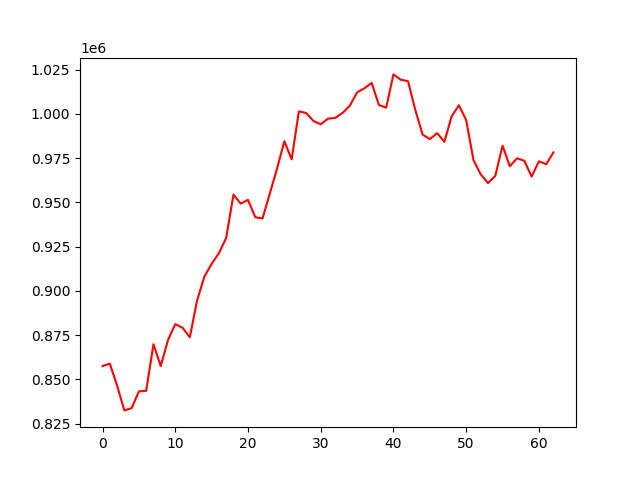

The file beside this chart, header and first rows:
account_value, date, daily_return
857524, 2022-10-04, 
858917, 2022-10-05, 0.001624
846474, 2022-10-06, -0.01449
832482, 2022-10-07, -0.01653
833770, 2022-10-10, 0.001548
843215, 2022-10-11, 0.01133
843584, 2022-10-12, 0.0004372
869852, 2022-10-13, 0.03114
857542, 2022-10-14, -0.01415
872298, 2022-10-17, 0.01721
881250, 2022-10-18, 0.01026
879195, 2022-10-19, -0.002332
873795, 2022-10-20, -0.006142
894597, 2022-10-21, 0.02381
908042, 2022-10-24, 0.01503
915302, 2022-10-25, 0.007995
921366, 2022-10-26, 0.006625
929990, 2022-10-27, 0.00936
954409, 2022-10-28, 0.02626
949322, 2022-10-31, -0.005329
951475, 2022-11-01, 0.002268
941665, 2022-11-02, -0.01031
940971, 2022-11-03, -0.0007367
955061, 2022-11-04, 0.01497
969212, 2022-11-07, 0.01482
984587, 2022-11-08, 0.01586
974363, 2022-11-09, -0.01038
1001525, 2022-11-10, 0.02788
1000530, 2022-11-11, -0.000993
996034, 2022-11-14, -0.004494
994185, 2022-11-15, -0.001856
997372, 2022-11-16, 0.003206
997783, 2022-11-17, 0.0004123
1000575, 2022-11-18, 0.002798
1004707, 2022-11-21, 0.00413
1012206, 2022-11-22, 0.007464
1014531, 2022-11-23, 0.002297
1017564, 2022-11-25, 0.00299
1005081, 2022-11-28, -0.01227
1003613, 2022-11-29, -0.00146
1022378, 2022-11-30, 0.0187
1019380, 2022-12-01, -0.002933
1018551, 2022-12-02, -0.0008134
1002347, 2022-12-05, -0.01591
988388, 2022-12-06, -0.01393
985799, 2022-12-07, -0.00262
989198, 2022-12-08, 0.003448
984282, 2022-12-09, -0.004969
998673, 2022-12-12, 0.01462
1004907, 2022-12-13, 0.006243
996558, 2022-12-14, -0.008308
973959, 2022-12-15, -0.02268
965909, 2022-12-16, -0.008265
960940, 2022-12-19, -0.005144
965021, 2022-12-20, 0.004246
982073, 2022-12-21, 0.01767
970475, 2022-12-22, -0.01181
974986, 2022-12-23, 0.004648
973541, 2022-12-27, -0.001481
964612, 2022-12-28, -0.009172
... 3 more rows
